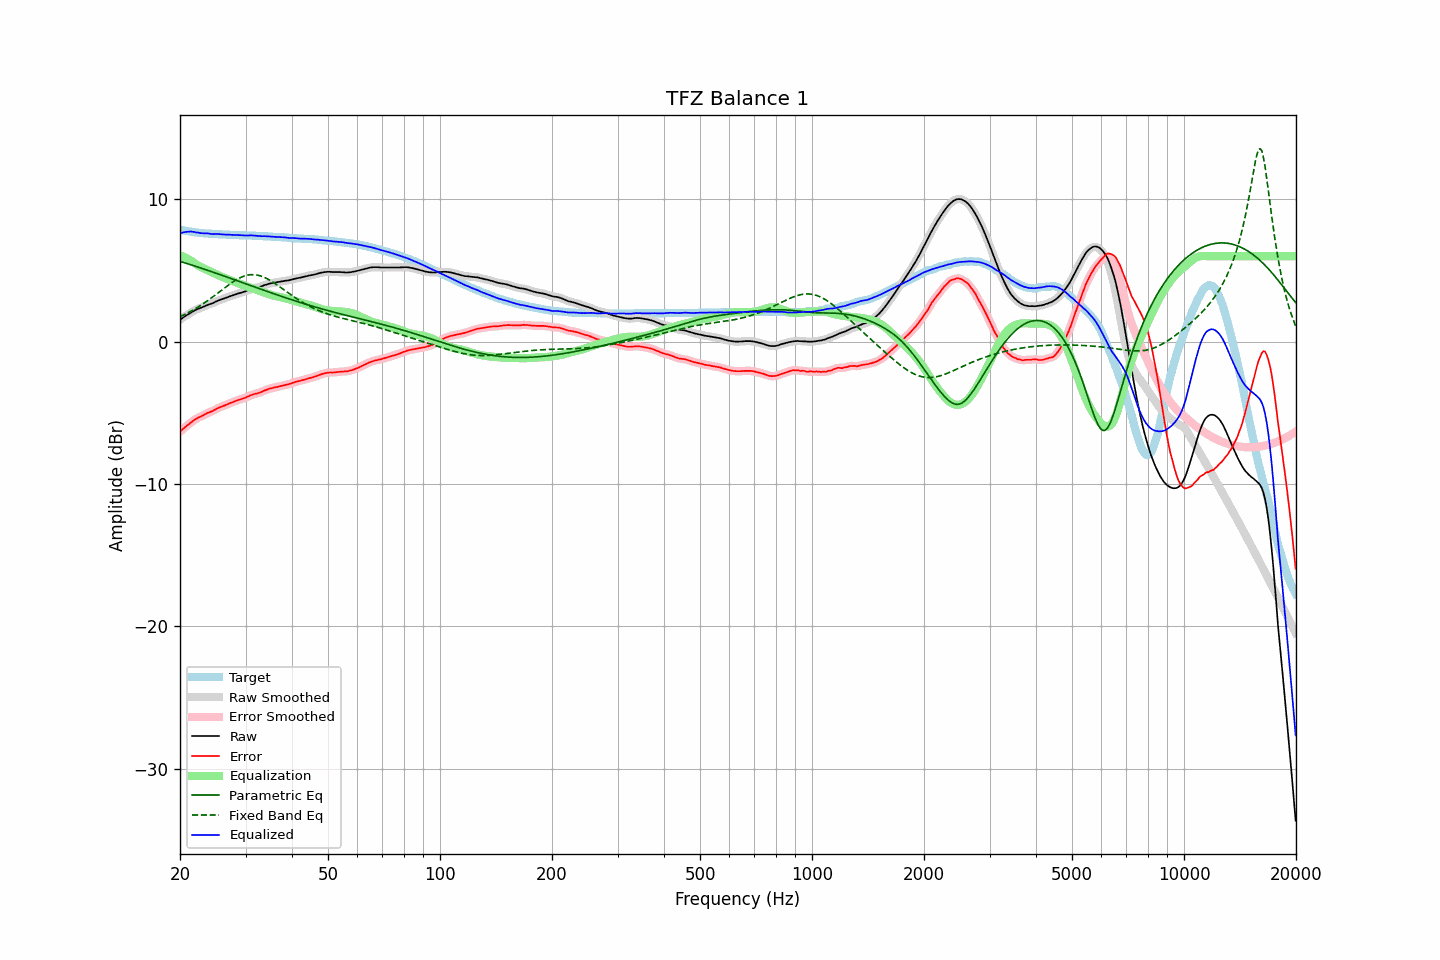

The file beside this chart, header and first rows:
frequency, raw, error, smoothed, error_smoothed, equalization, parametric_eq, fixed_band_eq, equalized_raw, equalized_smoothed, target
20.00, 1.54, -6.33, 1.54, -6.33, 6.07, 5.64, 1.75, 7.61, 7.61, 7.87
20.20, 1.62, -6.22, 1.62, -6.23, 6.03, 5.61, 1.80, 7.64, 7.64, 7.84
20.40, 1.70, -6.12, 1.70, -6.12, 5.97, 5.57, 1.86, 7.67, 7.67, 7.82
20.61, 1.78, -6.02, 1.78, -6.02, 5.92, 5.54, 1.91, 7.70, 7.70, 7.80
20.81, 1.85, -5.93, 1.85, -5.93, 5.87, 5.50, 1.97, 7.72, 7.71, 7.78
21.02, 1.92, -5.84, 1.92, -5.84, 5.81, 5.47, 2.03, 7.73, 7.73, 7.76
21.23, 1.99, -5.75, 1.99, -5.75, 5.75, 5.43, 2.09, 7.73, 7.73, 7.74
21.44, 2.06, -5.66, 2.06, -5.66, 5.68, 5.39, 2.15, 7.74, 7.74, 7.72
21.66, 2.12, -5.58, 2.12, -5.58, 5.60, 5.36, 2.21, 7.72, 7.72, 7.70
21.87, 2.19, -5.50, 2.19, -5.50, 5.52, 5.32, 2.28, 7.71, 7.70, 7.69
22.09, 2.24, -5.43, 2.24, -5.43, 5.44, 5.28, 2.35, 7.68, 7.68, 7.67
22.31, 2.30, -5.36, 2.29, -5.36, 5.37, 5.25, 2.42, 7.67, 7.66, 7.66
22.54, 2.34, -5.31, 2.34, -5.31, 5.30, 5.21, 2.49, 7.64, 7.64, 7.65
22.76, 2.38, -5.26, 2.38, -5.25, 5.24, 5.17, 2.56, 7.62, 7.63, 7.64
22.99, 2.43, -5.20, 2.43, -5.20, 5.19, 5.13, 2.63, 7.62, 7.62, 7.63
23.22, 2.48, -5.14, 2.48, -5.13, 5.13, 5.10, 2.71, 7.61, 7.61, 7.61
23.45, 2.53, -5.07, 2.53, -5.07, 5.08, 5.06, 2.79, 7.61, 7.61, 7.60
23.69, 2.58, -5.02, 2.58, -5.02, 5.03, 5.02, 2.87, 7.61, 7.61, 7.59
23.92, 2.62, -4.97, 2.61, -4.97, 4.98, 4.98, 2.95, 7.60, 7.59, 7.59
24.16, 2.65, -4.93, 2.65, -4.93, 4.93, 4.94, 3.03, 7.57, 7.58, 7.58
24.40, 2.69, -4.89, 2.69, -4.89, 4.87, 4.90, 3.11, 7.56, 7.56, 7.58
24.65, 2.74, -4.83, 2.74, -4.83, 4.82, 4.87, 3.20, 7.56, 7.56, 7.57
24.89, 2.80, -4.77, 2.80, -4.77, 4.77, 4.83, 3.28, 7.57, 7.56, 7.57
25.14, 2.85, -4.71, 2.85, -4.71, 4.72, 4.79, 3.37, 7.56, 7.56, 7.56
25.39, 2.90, -4.65, 2.90, -4.65, 4.66, 4.75, 3.46, 7.56, 7.56, 7.55
25.65, 2.94, -4.61, 2.94, -4.60, 4.61, 4.71, 3.54, 7.55, 7.55, 7.55
25.91, 2.98, -4.56, 2.98, -4.56, 4.56, 4.67, 3.63, 7.54, 7.54, 7.53
26.16, 3.02, -4.51, 3.02, -4.52, 4.51, 4.63, 3.72, 7.53, 7.53, 7.53
26.43, 3.06, -4.47, 3.06, -4.47, 4.47, 4.59, 3.80, 7.52, 7.52, 7.53
26.69, 3.10, -4.42, 3.10, -4.42, 4.42, 4.55, 3.89, 7.52, 7.52, 7.52
26.96, 3.14, -4.38, 3.14, -4.38, 4.38, 4.51, 3.97, 7.51, 7.52, 7.52
27.23, 3.19, -4.32, 3.18, -4.33, 4.33, 4.47, 4.05, 7.52, 7.51, 7.51
27.50, 3.22, -4.29, 3.22, -4.29, 4.29, 4.43, 4.13, 7.50, 7.51, 7.51
27.77, 3.26, -4.25, 3.26, -4.24, 4.24, 4.39, 4.21, 7.50, 7.50, 7.51
28.05, 3.30, -4.20, 3.30, -4.20, 4.20, 4.35, 4.28, 7.50, 7.50, 7.49
28.33, 3.34, -4.15, 3.34, -4.15, 4.16, 4.31, 4.35, 7.50, 7.50, 7.49
28.62, 3.38, -4.11, 3.37, -4.11, 4.12, 4.27, 4.41, 7.50, 7.49, 7.49
28.90, 3.41, -4.07, 3.41, -4.07, 4.08, 4.23, 4.47, 7.49, 7.49, 7.48
29.19, 3.44, -4.04, 3.44, -4.04, 4.04, 4.18, 4.52, 7.48, 7.48, 7.48
29.48, 3.48, -4.00, 3.47, -4.00, 4.00, 4.14, 4.57, 7.47, 7.47, 7.48
29.78, 3.51, -3.97, 3.51, -3.96, 3.95, 4.10, 4.61, 7.46, 7.46, 7.47
30.08, 3.55, -3.92, 3.55, -3.92, 3.91, 4.06, 4.64, 7.46, 7.46, 7.47
30.38, 3.60, -3.86, 3.60, -3.87, 3.87, 4.02, 4.67, 7.46, 7.46, 7.46
30.68, 3.64, -3.82, 3.64, -3.82, 3.82, 3.98, 4.69, 7.46, 7.47, 7.46
30.99, 3.69, -3.77, 3.68, -3.77, 3.78, 3.94, 4.70, 7.47, 7.47, 7.46
31.30, 3.72, -3.74, 3.72, -3.73, 3.74, 3.90, 4.71, 7.46, 7.46, 7.45
31.61, 3.75, -3.69, 3.75, -3.70, 3.70, 3.86, 4.71, 7.45, 7.45, 7.44
31.93, 3.78, -3.66, 3.77, -3.66, 3.67, 3.82, 4.69, 7.44, 7.44, 7.44
32.24, 3.80, -3.64, 3.80, -3.63, 3.63, 3.78, 4.68, 7.43, 7.43, 7.44
32.57, 3.83, -3.60, 3.83, -3.60, 3.59, 3.74, 4.65, 7.42, 7.42, 7.42
32.89, 3.86, -3.56, 3.86, -3.56, 3.55, 3.70, 4.62, 7.41, 7.41, 7.42
33.22, 3.90, -3.52, 3.90, -3.51, 3.51, 3.66, 4.58, 7.41, 7.41, 7.42
33.55, 3.95, -3.46, 3.94, -3.47, 3.47, 3.62, 4.54, 7.41, 7.41, 7.41
33.89, 3.99, -3.42, 3.99, -3.42, 3.42, 3.58, 4.49, 7.41, 7.41, 7.40
34.23, 4.02, -3.38, 4.02, -3.37, 3.38, 3.54, 4.43, 7.40, 7.40, 7.40
34.57, 4.06, -3.33, 4.06, -3.34, 3.34, 3.50, 4.37, 7.40, 7.40, 7.39
34.92, 4.09, -3.30, 4.08, -3.30, 3.30, 3.46, 4.31, 7.39, 7.39, 7.38
35.27, 4.11, -3.27, 4.11, -3.27, 3.27, 3.42, 4.24, 7.38, 7.38, 7.38
35.62, 4.13, -3.24, 4.13, -3.24, 3.24, 3.38, 4.17, 7.37, 7.37, 7.37
35.97, 4.15, -3.22, 4.15, -3.22, 3.21, 3.34, 4.09, 7.36, 7.36, 7.36
... 635 more rows
